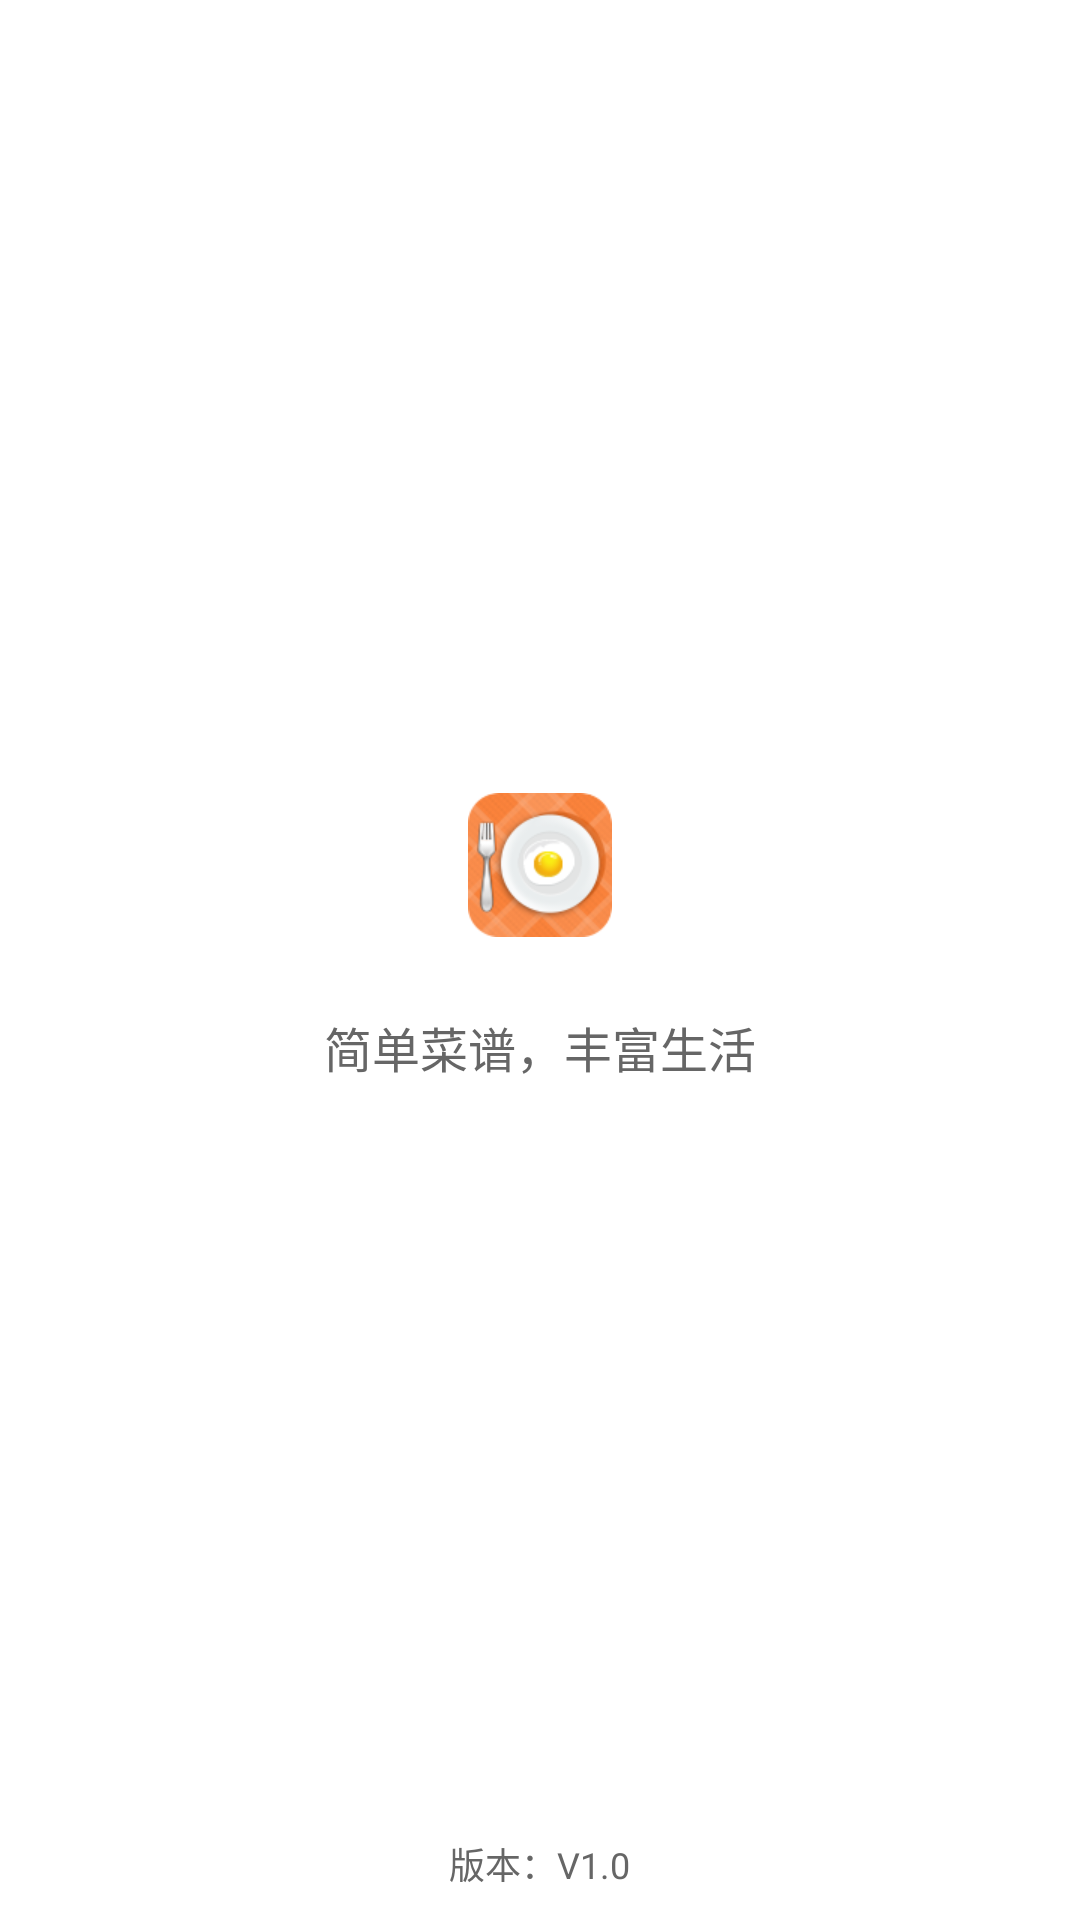

Write the Android layout XML for this screen, with the resource values it uses.
<!-- AndroidManifest.xml: activity theme NoTitleBar_Full -->
<!-- res/layout/activity_splash.xml -->
<?xml version="1.0" encoding="utf-8"?>
<android.widget.RelativeLayout xmlns:android="http://schemas.android.com/apk/res/android"
    android:layout_width="match_parent"
    android:layout_height="match_parent"
    android:background="@color/white">

    <LinearLayout
        android:layout_width="match_parent"
        android:layout_height="wrap_content"
        android:layout_centerInParent="true"
        android:gravity="center"
        android:orientation="vertical">


        <ImageView
            android:layout_width="wrap_content"
            android:layout_height="wrap_content"
            android:layout_marginBottom="10dp"
            android:src="@mipmap/logo" />

        <TextView
            android:id="@+id/tv_splash_summary"
            android:layout_width="wrap_content"
            android:layout_height="wrap_content"
            android:layout_centerInParent="true"
            android:layout_margin="15dp"
            android:text="@string/app_summary"
            android:textColor="@color/color_666"
            android:textSize="16sp" />

    </LinearLayout>


    <LinearLayout
        android:layout_width="wrap_content"
        android:layout_height="wrap_content"
        android:layout_alignParentBottom="true"
        android:layout_centerInParent="true"
        android:layout_margin="10dp">

        <TextView
            android:id="@+id/tv_splash_version"
            android:layout_width="wrap_content"
            android:layout_height="wrap_content"
            android:text="@string/version"
            android:textColor="@color/color_666"
            android:textSize="12sp" />

        <TextView
            android:id="@+id/tv_splash_version_code"
            android:layout_width="wrap_content"
            android:layout_height="wrap_content"
            android:text="@string/version_code"
            android:textColor="@color/color_666"
            android:textSize="12sp" />

    </LinearLayout>


</android.widget.RelativeLayout>
<!-- resources referenced by this layout -->
<resources>
  <color name="color_666">#666</color>
  <color name="white">#fff</color>
  <!-- mipmap logo: png bitmap (mipmap-xhdpi, 13789 bytes) -->
  <string name="app_summary">简单菜谱，丰富生活</string>
  <string name="version">版本：V</string>
  <string name="version_code">1.0</string>
  <style name="NoTitleBar_Full">
          <item name="android:windowFullscreen">true</item>
          <item name="android:windowContentOverlay">@null</item>
          <item name="android:windowNoTitle">true</item>
      </style>
</resources>
